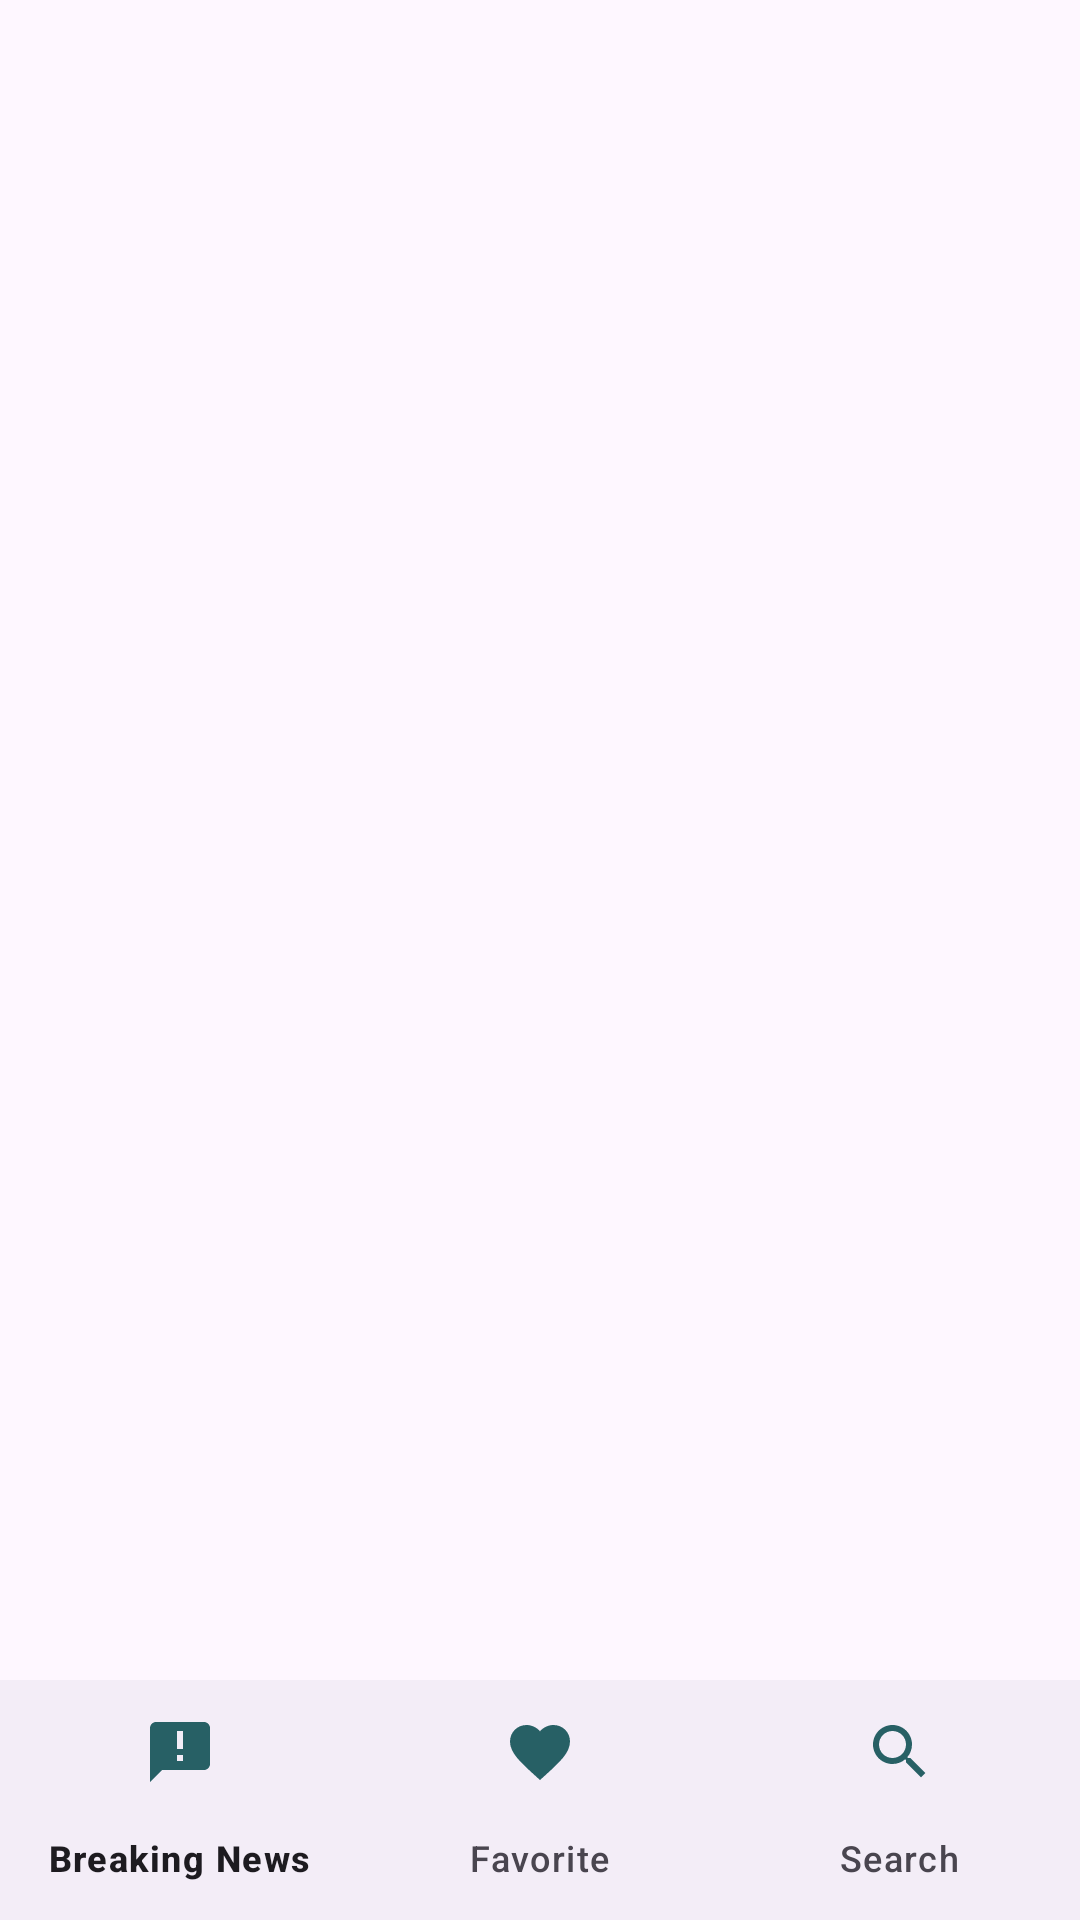

This screen was rendered from an Android layout file. Write that file and the resources it references.
<!-- AndroidManifest.xml: application theme Theme.News -->
<!-- res/layout/fragment_home.xml -->
<?xml version="1.0" encoding="utf-8"?>
<ScrollView xmlns:android="http://schemas.android.com/apk/res/android"
    xmlns:tools="http://schemas.android.com/tools"
    android:layout_width="match_parent"
    android:layout_height="match_parent"
    xmlns:app="http://schemas.android.com/apk/res-auto"
    android:fillViewport="true">
<androidx.constraintlayout.widget.ConstraintLayout
    android:id="@+id/homeFragment"
    android:layout_width="match_parent"
    android:layout_height="wrap_content"
    tools:context=".ui.HomeFragment"
    >
    <com.google.android.material.bottomnavigation.BottomNavigationView
        android:id="@+id/bottomNavigation"
        android:layout_width="match_parent"
        android:layout_height="@dimen/_50sdp"
        app:itemIconTint="@color/main_color"
        app:layout_constraintBottom_toBottomOf="parent"
        app:menu="@menu/bottom_nav_menu"

        />

    <androidx.viewpager2.widget.ViewPager2
        android:id="@+id/viewPager"
        android:layout_width="match_parent"
        android:layout_height="match_parent"
        app:layout_constraintBottom_toBottomOf="parent"
        app:layout_constraintEnd_toEndOf="parent"
        app:layout_constraintStart_toStartOf="parent"
        app:layout_constraintTop_toTopOf="parent" />

</androidx.constraintlayout.widget.ConstraintLayout>

</ScrollView>
<!-- resources referenced by this layout -->
<resources>
  <color name="main_color">#276065</color>
  <style name="Theme.News" parent="Base.Theme.News" />
  <style name="Base.Theme.News" parent="Theme.Material3.DayNight.NoActionBar">
          
          
      </style>
</resources>
